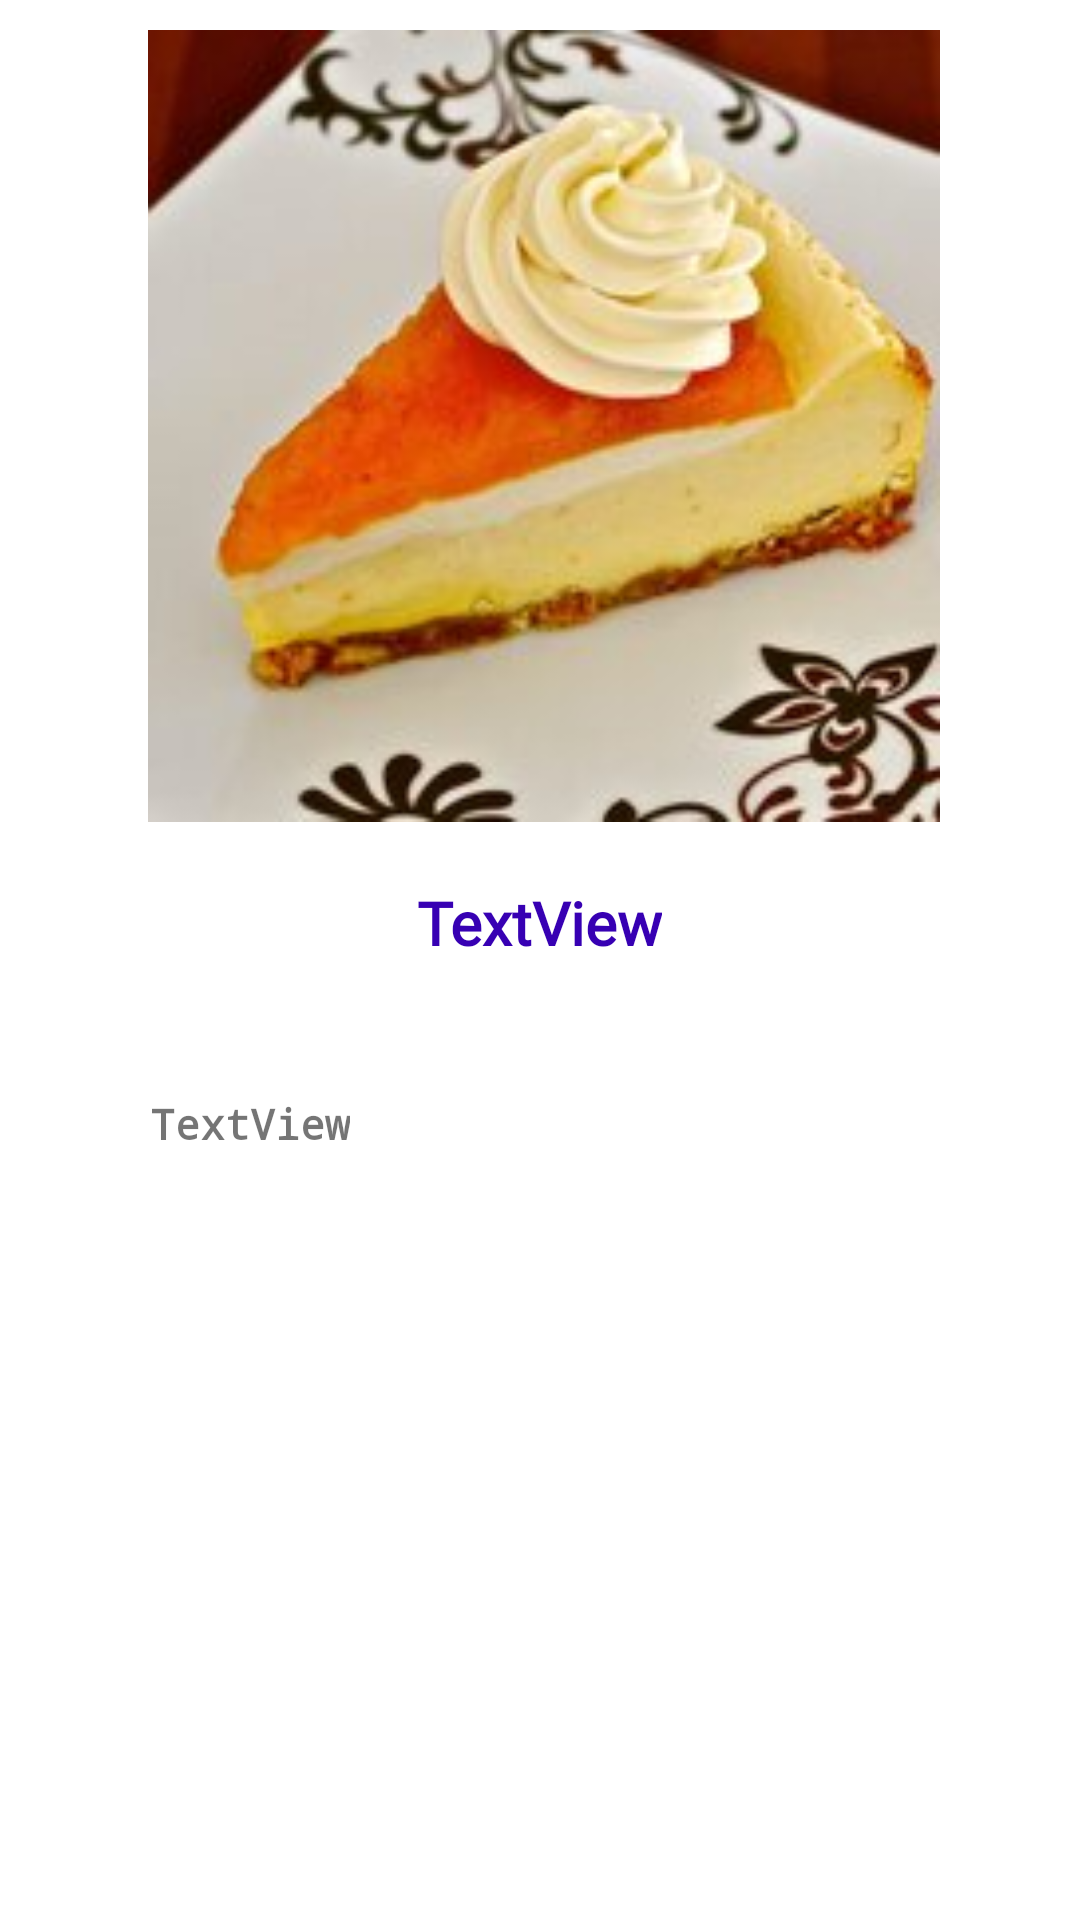

This screen was rendered from an Android layout file. Write that file and the resources it references.
<!-- AndroidManifest.xml: application theme Theme.BakeITapp -->
<!-- res/layout/activity_food_details.xml -->
<?xml version="1.0" encoding="utf-8"?>
<ScrollView xmlns:android="http://schemas.android.com/apk/res/android"
    xmlns:app="http://schemas.android.com/apk/res-auto"
    xmlns:tools="http://schemas.android.com/tools"
    android:layout_width="match_parent"
    android:layout_height="match_parent"
    tools:context=".FoodDetailsActivity">

    <androidx.constraintlayout.widget.ConstraintLayout
        android:layout_width="match_parent"
        android:layout_height="match_parent"
        android:layout_marginRight="20sp"
        android:layout_marginLeft="20sp">

        <ImageView
            android:id="@+id/imageView2"
            android:layout_width="352dp"
            android:layout_height="264dp"
            android:layout_marginTop="10dp"
            android:layout_marginBottom="91dp"
            app:layout_constraintBottom_toTopOf="@+id/textView3"
            app:layout_constraintEnd_toEndOf="parent"
            app:layout_constraintHorizontal_bias="0.473"
            app:layout_constraintStart_toStartOf="parent"
            app:layout_constraintTop_toTopOf="parent"
            app:layout_constraintVertical_bias="0.0"
            app:srcCompat="@drawable/aapricotcheesecake" />

        <TextView
            android:id="@+id/textView2"
            android:layout_width="wrap_content"
            android:layout_height="wrap_content"
            android:layout_marginTop="20dp"
            android:fontFamily="@font/aclonica"
            android:gravity="center"
            android:text="TextView"
            android:textColor="@color/design_default_color_primary_dark"
            android:textSize="20sp"
            android:textStyle="bold"
            app:layout_constraintEnd_toEndOf="parent"
            app:layout_constraintHorizontal_bias="0.498"
            app:layout_constraintStart_toStartOf="parent"
            app:layout_constraintTop_toBottomOf="@+id/imageView2" />

        <TextView
            android:id="@+id/textView3"
            android:layout_width="wrap_content"
            android:layout_height="wrap_content"
            android:layout_marginBottom="11dp"
            android:fontFamily="monospace"
            android:text="TextView"
            android:textStyle="bold"
            app:layout_constraintBottom_toBottomOf="parent"
            app:layout_constraintEnd_toEndOf="parent"
            app:layout_constraintHorizontal_bias="0.118"
            app:layout_constraintStart_toStartOf="parent"
            app:layout_constraintTop_toBottomOf="@+id/imageView2" />


    </androidx.constraintlayout.widget.ConstraintLayout>

</ScrollView>
<!-- resources referenced by this layout -->
<resources>
  <!-- drawable aapricotcheesecake: jpg bitmap (drawable-v24, 10851 bytes) -->
  <style name="Theme.BakeITapp" parent="Theme.MaterialComponents.DayNight.DarkActionBar">
          
          <item name="colorPrimary">@color/purple_500</item>
          <item name="colorPrimaryVariant">@color/purple_700</item>
          <item name="colorOnPrimary">@color/white</item>
          
          <item name="colorSecondary">@color/teal_200</item>
          <item name="colorSecondaryVariant">@color/teal_700</item>
          <item name="colorOnSecondary">@color/black</item>
          
          <item name="android:statusBarColor" tools:targetApi="l">?attr/colorPrimaryVariant</item>
          
      </style>
  <!-- not gathered from this repository: default colours our renderer supplied (Android Studio template values) -->
  <color name="purple_500">#FF6200EE</color>
  <color name="purple_700">#FF3700B3</color>
  <color name="teal_200">#FF03DAC5</color>
  <color name="teal_700">#FF018786</color>
  <color name="black">#FF000000</color>
  <color name="white">#FFFFFFFF</color>
</resources>
